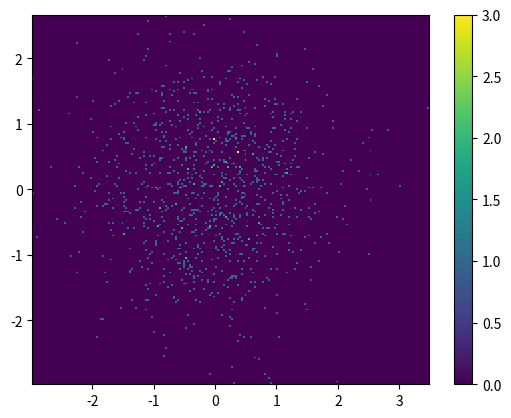

Write Python code to recreate this figure.
#saw this on twitter thought it was cool

import matplotlib.pyplot as plt, numpy as np

#this will make random data
data =  np.random.randn(1000,5)

#make a 2d histogram
plt.hist2d(data[:,0], data[:,1],bins = 200)

#adding a color bar
plt.colorbar()

#shows the plot
plt.show()
